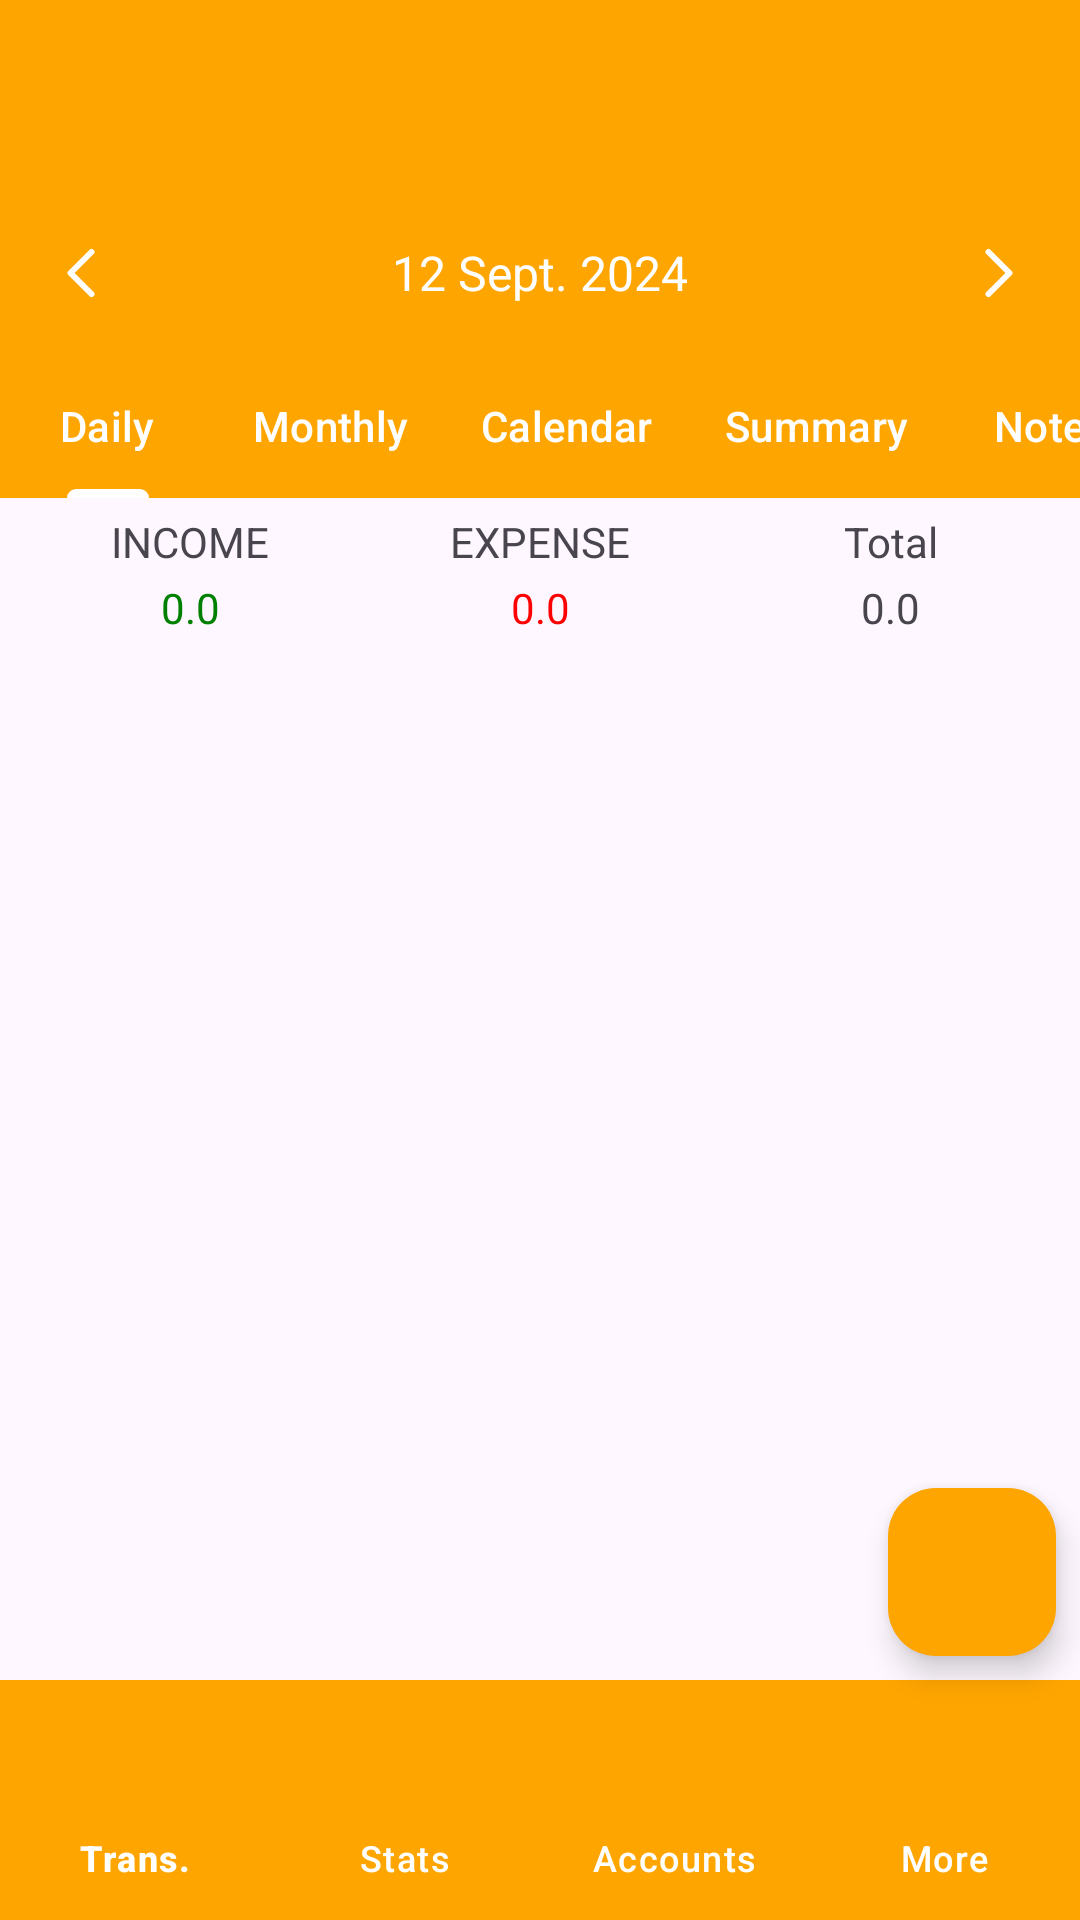

Produce the Android XML layout that renders to this screen, including the resource entries it uses.
<!-- AndroidManifest.xml: application theme Theme.ExpenseManager -->
<!-- res/layout/activity_main.xml -->
<?xml version="1.0" encoding="utf-8"?>
<androidx.constraintlayout.widget.ConstraintLayout
    xmlns:android="http://schemas.android.com/apk/res/android"
    xmlns:app="http://schemas.android.com/apk/res-auto"
    xmlns:tools="http://schemas.android.com/tools"
    android:id="@+id/main"
    android:layout_width="match_parent"
    android:layout_height="match_parent"
    tools:context=".views.activities.MainActivity"
    tools:ignore="VisualLintBounds">









    <com.google.android.material.appbar.MaterialToolbar
        android:id="@+id/materialToolbar"
        android:layout_width="match_parent"
        android:layout_height="wrap_content"
        android:background="@color/orange"
        android:minHeight="?attr/actionBarSize"
        android:theme="?attr/actionBarTheme"
        app:layout_constraintEnd_toEndOf="parent"
        app:layout_constraintStart_toStartOf="parent"
        app:layout_constraintTop_toTopOf="parent"
        app:titleTextColor="@color/white"
        />


    <LinearLayout
        android:id="@+id/linearLayout"
        android:layout_width="match_parent"
        android:layout_height="wrap_content"
        android:background="@color/orange"
        android:gravity="center"
        android:orientation="horizontal"
        android:padding="15dp"
        app:layout_constraintEnd_toEndOf="parent"
        app:layout_constraintStart_toStartOf="parent"
        app:layout_constraintTop_toBottomOf="@+id/materialToolbar">

        <ImageView
            android:id="@+id/previousDateBtn"
            android:layout_width="wrap_content"
            android:layout_height="wrap_content"
            android:contentDescription="@string/content_descr"
            app:srcCompat="@drawable/ic_chevron" />

        <TextView
            android:id="@+id/currentDate"
            android:layout_width="0dp"
            android:layout_height="wrap_content"
            android:layout_weight="1"
            android:gravity="center"
            android:text="@string/date"
            android:textColor="@color/white"
            android:textSize="16sp" />

        <ImageView
            android:id="@+id/nextDateBtn"
            android:layout_width="wrap_content"
            android:layout_height="wrap_content"
            android:contentDescription="@string/content_descr"
            android:rotation="180"
            app:srcCompat="@drawable/ic_chevron"/>
    </LinearLayout>


    <com.google.android.material.tabs.TabLayout
        android:id="@+id/tabLayout"
        android:layout_width="match_parent"
        android:layout_height="wrap_content"
        android:background="@color/orange"
        app:layout_constraintEnd_toEndOf="parent"
        app:layout_constraintStart_toStartOf="parent"
        app:layout_constraintTop_toBottomOf="@+id/linearLayout"
        app:tabIndicatorColor="@color/white"
        app:tabMode="scrollable"
        app:tabTextColor="@color/white">

        <com.google.android.material.tabs.TabItem
            android:layout_width="wrap_content"
            android:layout_height="wrap_content"
            android:text="@string/daily" />

        <com.google.android.material.tabs.TabItem
            android:layout_width="wrap_content"
            android:layout_height="wrap_content"
            android:text="@string/monthly" />

        <com.google.android.material.tabs.TabItem
            android:layout_width="wrap_content"
            android:layout_height="wrap_content"
            android:text="@string/calendar" />

        <com.google.android.material.tabs.TabItem
            android:layout_width="wrap_content"
            android:layout_height="wrap_content"
            android:text="@string/summary" />

        <com.google.android.material.tabs.TabItem
            android:layout_width="wrap_content"
            android:layout_height="wrap_content"
            android:text="@string/notes" />
    </com.google.android.material.tabs.TabLayout>


    <LinearLayout
        android:id="@+id/linearLayout2"
        android:layout_width="match_parent"
        android:layout_height="wrap_content"
        android:baselineAligned="false"
        android:orientation="horizontal"
        android:padding="5dp"
        app:layout_constraintEnd_toEndOf="parent"
        app:layout_constraintStart_toStartOf="parent"
        app:layout_constraintTop_toBottomOf="@+id/tabLayout">

        <LinearLayout
            android:layout_width="match_parent"
            android:layout_height="match_parent"
            android:layout_weight="1"
            android:gravity="center"
            android:orientation="vertical">

            <TextView
                android:id="@+id/textView8"
                android:layout_width="match_parent"
                android:layout_height="wrap_content"
                android:gravity="center"
                android:text="@string/income" />

            <TextView
                android:id="@+id/incomeLbl"
                android:layout_width="match_parent"
                android:layout_height="wrap_content"
                android:layout_marginTop="3dp"
                android:gravity="center"
                android:text="@string/zeroZero"
                android:textColor="@color/green" />
        </LinearLayout>

        <LinearLayout
            android:layout_width="match_parent"
            android:layout_height="match_parent"
            android:layout_weight="1"
            android:gravity="center"
            android:orientation="vertical">

            <TextView
                android:id="@+id/textView6"
                android:layout_width="match_parent"
                android:layout_height="wrap_content"
                android:gravity="center"
                android:text="@string/expense" />

            <TextView
                android:id="@+id/expenseLbl"
                android:layout_width="match_parent"
                android:layout_height="wrap_content"
                android:layout_marginTop="3dp"
                android:gravity="center"
                android:text="@string/zeroZero"
                android:textColor="@color/red" />
        </LinearLayout>

        <LinearLayout
            android:layout_width="match_parent"
            android:layout_height="match_parent"
            android:layout_weight="1"
            android:gravity="center"
            android:orientation="vertical">

            <TextView
                android:id="@+id/textView3"
                android:layout_width="match_parent"
                android:layout_height="wrap_content"
                android:gravity="center"
                android:text="@string/total" />

            <TextView
                android:id="@+id/totalLbl"
                android:layout_width="match_parent"
                android:layout_height="wrap_content"
                android:layout_marginTop="3dp"
                android:gravity="center"
                android:text="@string/zeroZero" />
        </LinearLayout>
    </LinearLayout>


    <androidx.recyclerview.widget.RecyclerView
        android:id="@+id/transactionsList"
        android:layout_width="0dp"
        android:layout_height="0dp"
        tools:listitem="@layout/row_transaction"
        app:layout_constraintBottom_toBottomOf="parent"
        app:layout_constraintEnd_toEndOf="parent"
        app:layout_constraintStart_toStartOf="parent"
        app:layout_constraintTop_toBottomOf="@+id/linearLayout2"
        app:layout_constraintBottom_toTopOf="@+id/bottomNavigationView"
        />


    <com.google.android.material.floatingactionbutton.FloatingActionButton
        android:id="@+id/floatingActionButton"
        android:layout_width="wrap_content"
        android:layout_height="wrap_content"
        android:layout_marginBottom="8dp"
        android:clickable="true"
        android:contentDescription="@string/content_descr"
        app:backgroundTint="@color/orange"
        app:layout_constraintBottom_toTopOf="@+id/bottomNavigationView"
        app:layout_constraintEnd_toEndOf="parent"
        app:layout_constraintHorizontal_bias="0.974"
        app:layout_constraintStart_toStartOf="parent"
        app:srcCompat="@drawable/ic_plus"
        app:tint="@color/white" />

    <com.google.android.material.bottomnavigation.BottomNavigationView
        android:id="@+id/bottomNavigationView"
        android:layout_width="match_parent"
        android:layout_height="wrap_content"
        android:background="@color/orange"
        app:itemActiveIndicatorStyle="@style/customIndicator"
        app:itemIconTint="@color/white"
        app:itemTextColor="@color/white"
        app:labelVisibilityMode="labeled"
        app:layout_constraintBottom_toBottomOf="parent"
        app:layout_constraintEnd_toEndOf="parent"
        app:layout_constraintStart_toStartOf="parent"
        app:menu="@menu/bottom_menu"
        tools:ignore="VisualLintBottomNav" />














</androidx.constraintlayout.widget.ConstraintLayout>
<!-- res/layout/row_transaction.xml (included above) -->
<?xml version="1.0" encoding="utf-8"?>
<androidx.constraintlayout.widget.ConstraintLayout
    xmlns:android="http://schemas.android.com/apk/res/android"
    xmlns:app="http://schemas.android.com/apk/res-auto"
    xmlns:tools="http://schemas.android.com/tools"
    android:layout_width="match_parent"
    android:layout_height="wrap_content">

    <ImageView
        android:id="@+id/categoryIcon"
        android:layout_width="42dp"
        android:layout_height="42dp"
        android:layout_marginStart="8dp"
        android:background="@drawable/category_bg"
        android:contentDescription="@string/content_descr"
        android:padding="9dp"
        app:layout_constraintBottom_toBottomOf="@+id/linearLayout3"
        app:layout_constraintStart_toStartOf="parent"
        app:layout_constraintTop_toTopOf="@+id/linearLayout3"
        app:srcCompat="@drawable/ic_investment"
        app:tint="@color/white" />

    <LinearLayout
        android:id="@+id/linearLayout3"
        android:layout_width="0dp"
        android:layout_height="wrap_content"
        android:layout_marginStart="8dp"
        android:layout_marginTop="8dp"
        android:orientation="vertical"
        app:layout_constraintStart_toEndOf="@+id/categoryIcon"
        app:layout_constraintTop_toTopOf="parent">

        <TextView
            android:id="@+id/transactionCategory"
            android:layout_width="match_parent"
            android:layout_height="wrap_content"
            android:text="@string/business"
            android:textColor="@color/black"
            android:textStyle="bold" />

        <LinearLayout
            android:layout_width="match_parent"
            android:layout_height="wrap_content"
            android:layout_marginTop="5dp"
            android:gravity="center"
            android:orientation="horizontal">

            <TextView
                android:id="@+id/accountLbl"
                android:layout_width="wrap_content"
                android:layout_height="wrap_content"
                android:layout_weight="1"
                android:background="@drawable/account_bg"
                android:paddingLeft="5dp"
                android:paddingTop="2dp"
                android:paddingRight="5dp"
                android:paddingBottom="2dp"
                android:text="@string/cash"
                android:textColor="@color/white"
                android:textStyle="italic"/>

            <TextView
                android:id="@+id/transactionDate"
                android:layout_width="wrap_content"
                android:layout_height="wrap_content"
                android:layout_marginStart="5dp"
                android:layout_weight="1"
                android:gravity="center"
                android:text="@string/date"
                android:textColor="@color/gray"
                android:textSize="12sp" />
        </LinearLayout>
    </LinearLayout>

    <TextView
        android:id="@+id/transactionAmount"
        android:layout_width="wrap_content"
        android:layout_height="wrap_content"
        android:layout_marginEnd="8dp"
        android:text="@string/thousand"
        android:textStyle="bold"
        app:layout_constraintBottom_toBottomOf="@+id/linearLayout3"
        app:layout_constraintEnd_toEndOf="parent"
        app:layout_constraintTop_toTopOf="@+id/linearLayout3" />
</androidx.constraintlayout.widget.ConstraintLayout>
<!-- resources referenced by this layout -->
<resources>
  <color name="black">#FF000000</color>
  <color name="gray">#808080</color>
  <color name="green">#008000</color>
  <color name="orange">#FFA500</color>
  <color name="red">#FF0000</color>
  <color name="white">#FFFFFFFF</color>
  <!-- drawable category_bg (drawable) -->
  <?xml version="1.0" encoding="utf-8"?>
  <shape android:shape="oval" xmlns:android="http://schemas.android.com/apk/res/android">
      <solid android:color="@color/lime_green"/>
  </shape>
  <!-- drawable ic_chevron (drawable) -->
  <?xml version="1.0" encoding="utf-8"?>
  <vector android:height="24dp" android:viewportHeight="24"
      android:viewportWidth="24" android:width="24dp" xmlns:android="http://schemas.android.com/apk/res/android">
      <path android:fillColor="#00000000"
          android:pathData="M15.5,5l-7,7l7,7"
          android:strokeColor="#fff" android:strokeLineCap="round"
          android:strokeLineJoin="round" android:strokeWidth="2"/>
  </vector>
  <string name="business">Business</string>
  <string name="calendar">Calendar</string>
  <string name="cash">Cash</string>
  <string name="content_descr">TODO</string>
  <string name="daily">Daily</string>
  <string name="date">12 Sept. 2024</string>
  <string name="expense">EXPENSE</string>
  <string name="income">INCOME</string>
  <string name="monthly">Monthly</string>
  <string name="notes">Notes</string>
  <string name="summary">Summary</string>
  <string name="thousand">1000</string>
  <string name="total">Total</string>
  <string name="zeroZero">0.0</string>
  <style name="customIndicator" parent="Widget.Material3.BottomNavigationView.ActiveIndicator">
          <item name="android:color">@color/orange_red</item>
      </style>
  <style name="Theme.ExpenseManager" parent="Base.Theme.ExpenseManager" />
  <color name="lime_green">#32CD32</color>
  <color name="orange_red">#FF4500</color>
  <style name="Base.Theme.ExpenseManager" parent="Theme.Material3.DayNight.NoActionBar">
          
          
          <item name="colorPrimary">@color/orange</item>
      </style>
</resources>
